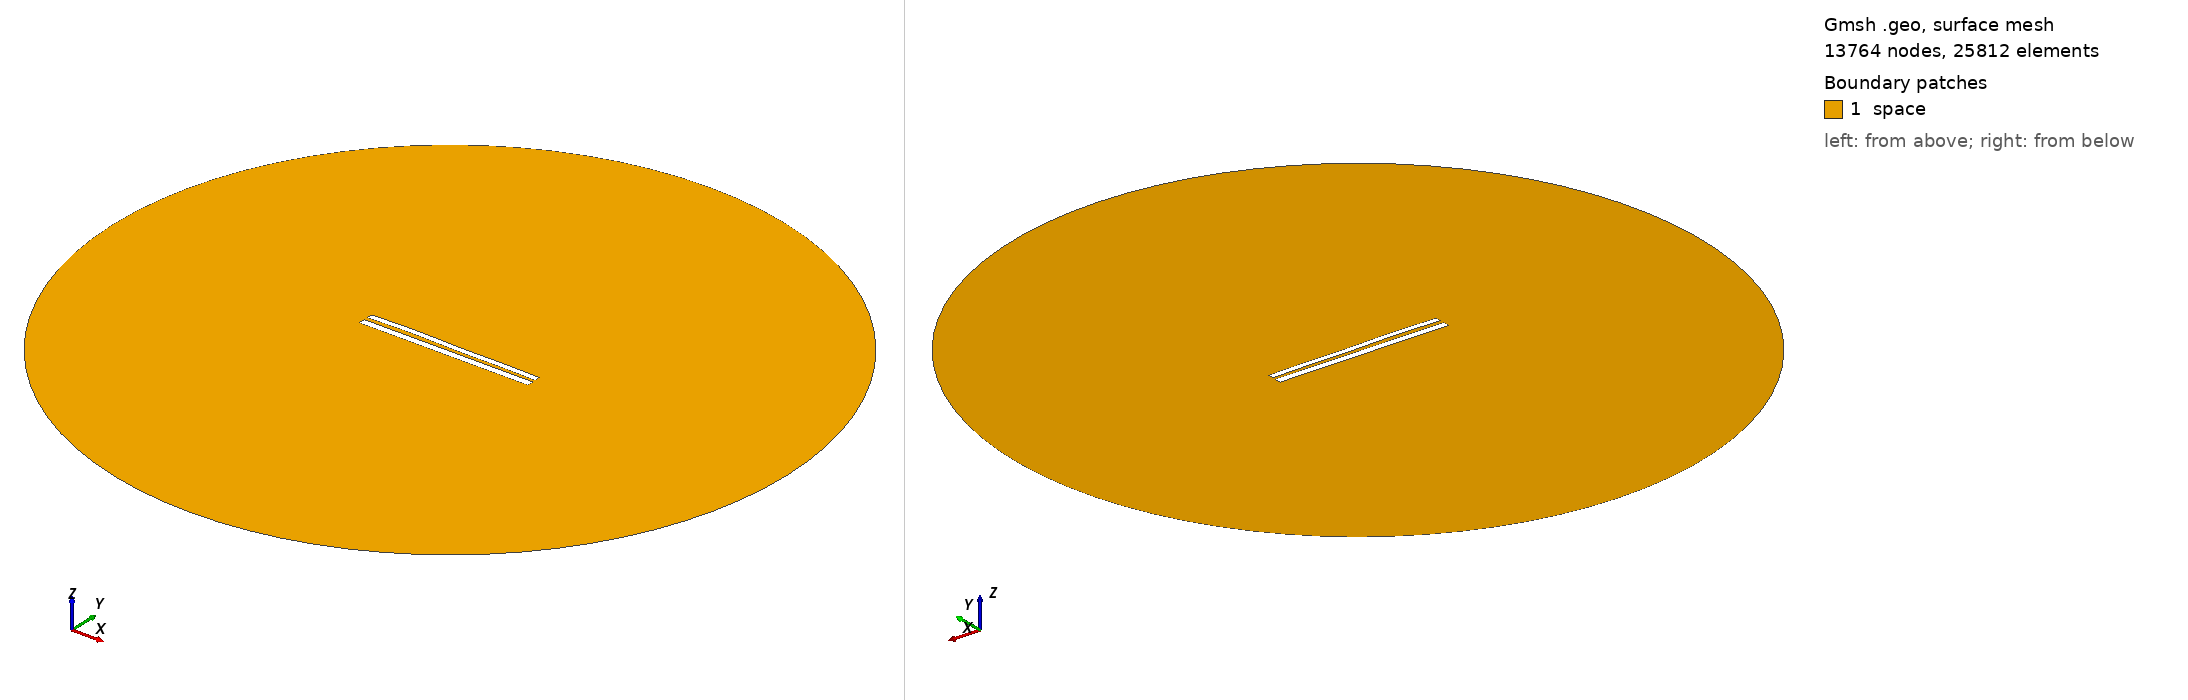

Gmsh geometry script, surface-meshed: 13764 nodes, 25812 surface elements. Boundary patches (legend numbers): 1 space. Left view from above one corner, right view from below the opposite corner. Legend entries are the model's physical surfaces. The drawing asked Gmsh for element sizes between 1% and 20% of the model's largest extent; the script's own settings can give other sizes.

=== 8250.geo (drawn) ===
//---------------------------------------
// Geometry kernel
//---------------------------------------

SetFactory("OpenCASCADE");



//---------------------------------------
// Parameters of the geometry
//---------------------------------------

// Overetch of the upper plate
overetch = 0.25;

// Distance between the plates
distance = 2.25;

// Discretization over the x axis (for the deformation)
nx = 50; 

// Length of the plate
L = 100 - overetch; 

// Number of modes
n = 4; 

// 1st mode coefficient
coeff(1) = -0.15;
beta(1) = 0.596864 * 3.1415926535 / L;

// 2nd mode coefficient
coeff(2) = 0.15;
beta(2) = 1.49418 * 3.1415926535 / L;

// 3rd mode coefficient
coeff(3) = 0.15;
beta(3) = 2.50025 * 3.1415926535 / L;

// 4th mode coefficient
coeff(4) = 0.15;
beta(4) = 3.49999 * 3.1415926535 / L;



//---------------------------------------
// Upper plate (deformed rectangle)
//---------------------------------------

// Coordiantes of the upper plate
xmin = -50;
xmax = 50 - overetch;

// Height of the upper plate
yheight = 4 - 2 * overetch;

// Indexes of the points
UpperID[] = {};
LowerID[] = {};
LeftID[] = {};
RightID[] = {};

// Point index
p = 1;

// Horizontal edges
For i In {1:nx}
    x = xmin + (i-1)*(xmax - xmin)/(nx-1);

    y_bottom = distance / 2 + overetch;
    For j In {1:n}
        C = (Cosh(beta(j)*L) + Cos(beta(j)*L)) / (Sinh(beta(j)*L) + Sin(beta(j)*L));
        y_bottom  = y_bottom + coeff(j) * (Cosh(beta(j)*(x+50)) - Cos(beta(j)*(x+50)) - C * (Sinh(beta(j)*(x+50)) - Sin(beta(j)*(x+50))));
    EndFor

    y_top = y_bottom + yheight;

    Point(p) = {x, y_top, 0, 1.0};
    UpperID[i] = p;
    p = p + 1;

    Point(p) = {x, y_bottom, 0, 1.0};
    LowerID[i] = p;
    p = p + 1;
EndFor

// Create point lists
UpperPts[] = {}; LowerPts[] = {};
For i In {1:nx}
  UpperPts[] += {UpperID[i]};
  LowerPts[] += {LowerID[i]};
EndFor

// Build splines
Spline(1) = {UpperPts[]};
Spline(2) = {LowerPts[]};
Line(3) = {LowerPts[nx-1], UpperPts[nx-1]};
Line(4) = {LowerPts[0], UpperPts[0]};

// Build the plane surface
Curve Loop(1) = {2, 3, -1, -4};
Plane Surface(1) = {1};



//---------------------------------------
// Lower plate (rectangle)
//---------------------------------------

// Vertices
Point(1001) = {-50, -1, 0, 1.0};
Point(1002) = { 50, -1, 0, 1.0};
Point(1003) = { 50,  -5, 0, 1.0};
Point(1004) = {-50,  -5, 0, 1.0};

// Edges
Line(5) = {1001, 1002};
Line(6) = {1002, 1003};
Line(7) = {1003, 1004};
Line(8) = {1004, 1001};

// Plane surface
Line Loop(2) = {5, 6, 7, 8};
Plane Surface(2) = {2}; 



//---------------------------------------
// Outer (fictious) boundary
//---------------------------------------

// Points
Point(1005) = {0, 0, 0};       // Center
Point(1006) = {200, 0, 0};     // Start point
Point(1007) = {0, 200, 0};     // 90 degrees
Point(1008) = {-200, 0, 0};    // 180 degrees
Point(1009) = {0, -200, 0};    // 270 degrees

// Circle arcs (each needs start, center, end)
Circle(9) = {1006, 1005, 1007};
Circle(10) = {1007, 1005, 1008};
Circle(11) = {1008, 1005, 1009};
Circle(12) = {1009, 1005, 1006};

// Plane surface for the entire domain
Curve Loop(3) = {9, 10, 11, 12};
Surface(3) = {3};

// Subtract the plates from the whole domain to obtain the actual domain where we want to solve the equations
BooleanDifference{ Surface{3}; Delete; }{ Surface{1}; Surface{2}; Delete; }




//---------------------------------------
// Transfinite Lines/Curves
//---------------------------------------

// Set the number of points on the boundaries
r = 7;

// Plates
Transfinite Curve {1, 2} = 50*r Using Progression 1;
Transfinite Curve {3, 4} = 2*r Using Progression 1;
Transfinite Line {5, 7} = 50*r Using Progression 1;
Transfinite Line {6, 8} = 2*r Using Progression 1;

// Outer boundary
Transfinite Line {9, 10, 11, 12} = 20 Using Progression 1;



//---------------------------------------
// Physical groups
//---------------------------------------                

// Physical curves (boundaries)
Physical Line("force_segment", 10) = {2};
Physical Line("upper_plate", 11) = {1, 3, 4};
Physical Line("lower_plate", 12) = {5, 6, 7, 8};
Physical Line("boundary", 20) = {9, 10, 11, 12};

// Physical Surfaces
Physical Surface("space", 30) = {3};



//---------------------------------------
// 6. Generate the Mesh
//---------------------------------------

// 2D mesh generation
Mesh 2;
